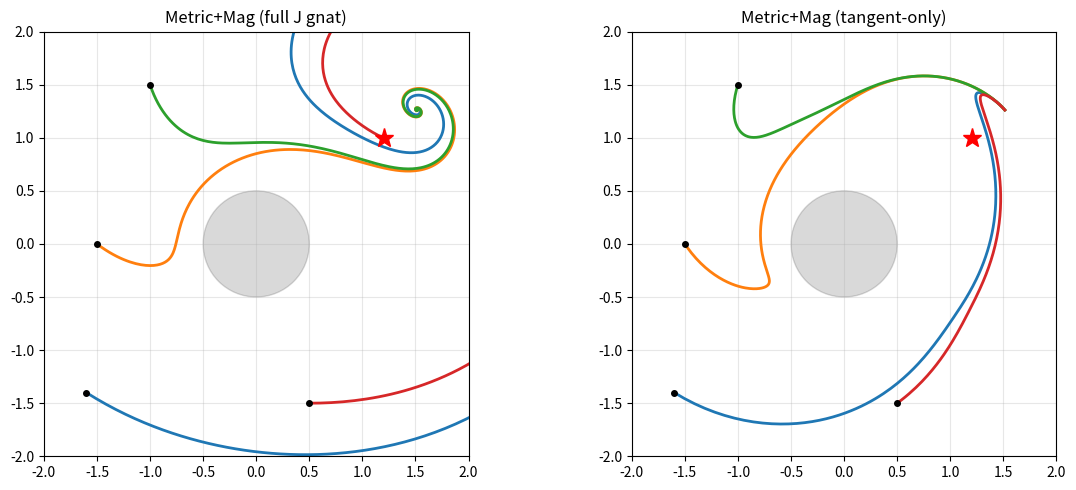

This figure's Python source:
# Add a variant: magnetic term projected to pure tangent and scaled by the normal component only
import numpy as np
import matplotlib.pyplot as plt
from dataclasses import dataclass
from matplotlib.patches import Circle

SAVE = False # global value; save figures or show them

@dataclass
class Obstacle:
    c: np.ndarray
    r: float

@dataclass
class Scenario:
    qg: np.ndarray
    obs: Obstacle
    mu: float = 0.6
    sigma: float = 0.2
    p: float = 2.0
    beta0: float = 1.0
    beta_mode: str = 'prop_d'  # use the curvature-friendly mode here
    beta_prop_k: float = 2.0

J = np.array([[0.0, -1.0],[1.0, 0.0]])

sc = Scenario(qg=np.array([1.2,1.0]), obs=Obstacle(c=np.array([0.0,0.0]), r=0.5))

# helpers

def dist_to_obstacle(q, obs):
    return np.linalg.norm(q-obs.c) - obs.r

def unit_normal_to_obstacle(q, obs):
    v = q - obs.c
    nrm = np.linalg.norm(v)
    if nrm < 1e-12:
        return np.array([1.0,0.0])
    return v/nrm

def potential_grad(q, sc):
    d = max(dist_to_obstacle(q, sc.obs), 1e-4)
    n = unit_normal_to_obstacle(q, sc.obs)
    return (q - sc.qg) - (sc.mu/d)*n

def metric_inv(q, sc):
    n = unit_normal_to_obstacle(q, sc.obs)
    t = J @ n
    d = max(dist_to_obstacle(q, sc.obs), 1e-4)
    lam_n = 1 + (sc.sigma/d)**sc.p
    lam_t = 1.0
    R = np.column_stack([t, n])
    return R @ np.diag([1/lam_t, 1/lam_n]) @ R.T, n, t, d

def beta_gain(d, sc):
    return sc.beta0 if sc.beta_mode=='const' else sc.beta_prop_k * d

# fields

def v_metric_mag_full(q, sc):
    g = potential_grad(q, sc)
    Ginv, n, t, d = metric_inv(q, sc)
    gnat = Ginv @ g
    beta = beta_gain(d, sc)
    return -(gnat - beta * (J @ gnat))

def v_metric_mag_tan(q, sc):
    g = potential_grad(q, sc)
    Ginv, n, t, d = metric_inv(q, sc)
    gnat = Ginv @ g
    beta = beta_gain(d, sc)
    gnat_n = np.dot(gnat, n)
    # tangential-only magnetic term, scaled by |gnat_n|
    m = beta * abs(gnat_n) * t
    return -(gnat) + m

# simulate from a few inits and plot comparison
inits = [np.array([-1.6, -1.4]), np.array([-1.5,0.0]), np.array([-1.0,1.5]), np.array([0.5,-1.5])]

def rk4_step(q, f, h):
    k1=f(q); k2=f(q+0.5*h*k1); k3=f(q+0.5*h*k2); k4=f(q+h*k3)
    return q + (h/6.0)*(k1+2*k2+2*k3+k4)

def simulate(q0, vf, sc, h=0.01, tmax=30.0, tol=1e-2):
    qs=[q0.copy()]
    for k in range(int(tmax/h)):
        q=qs[-1]
        if dist_to_obstacle(q, sc.obs) < 1e-3: break
        qn = rk4_step(q, lambda x: vf(x, sc), h)
        qs.append(qn)
        if np.linalg.norm(qn - sc.qg) < tol:
            break
    qs=np.array(qs)
    L = np.sum(np.linalg.norm(np.diff(qs,axis=0), axis=1))
    T = len(qs)*0.01
    return qs, L, T

fig, ax = plt.subplots(1,2, figsize=(12,5))
for j, vf in enumerate([v_metric_mag_full, v_metric_mag_tan]):
    for q0 in inits:
        qs, L, T = simulate(q0, vf, sc)
        ax[j].plot(qs[:,0], qs[:,1], '-', lw=2)
        ax[j].plot(qs[0,0], qs[0,1], 'ko', ms=4)
    circ = Circle(sc.obs.c, sc.obs.r, color='k', alpha=0.15)
    ax[j].add_patch(circ)
    ax[j].plot(sc.qg[0], sc.qg[1], 'r*', ms=14)
    ax[j].set_aspect('equal'); ax[j].set_xlim([-2,2]); ax[j].set_ylim([-2,2])
    ax[j].grid(True, alpha=0.3)
    ax[j].set_title(['Metric+Mag (full J gnat)','Metric+Mag (tangent-only)'][j])

plt.tight_layout()
if SAVE:
    fig.savefig('fig5_metricmag_full_vs_tanonly.png', dpi=180)
    plt.close(fig)
else:
    plt.show()
